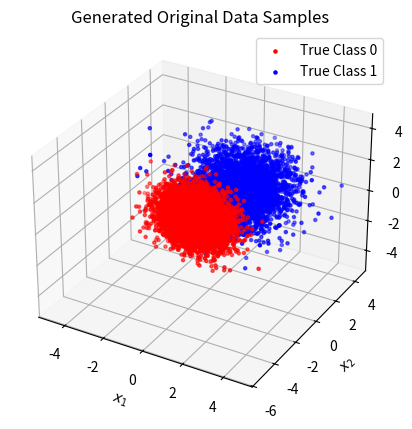
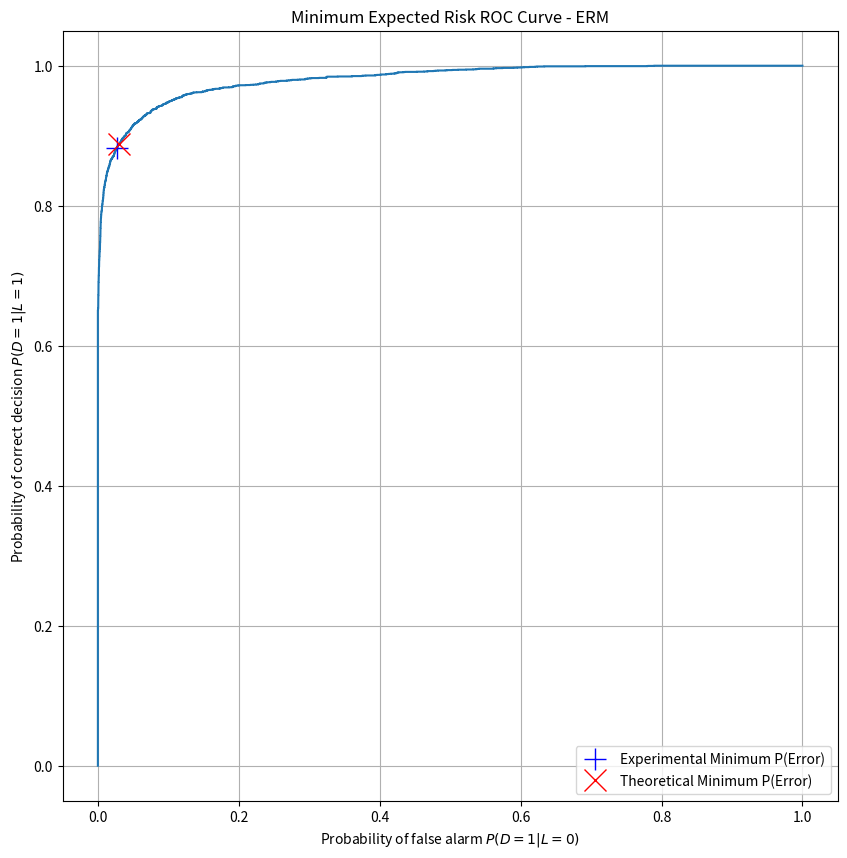
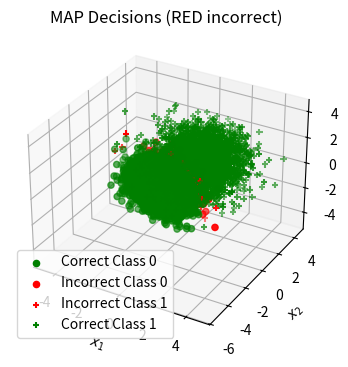
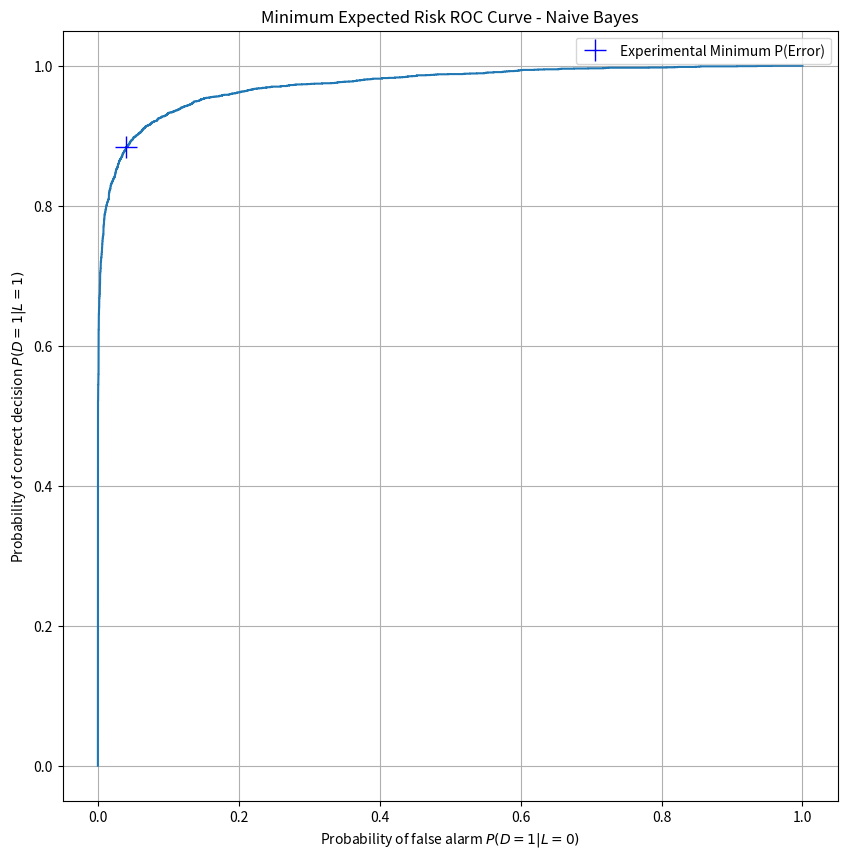
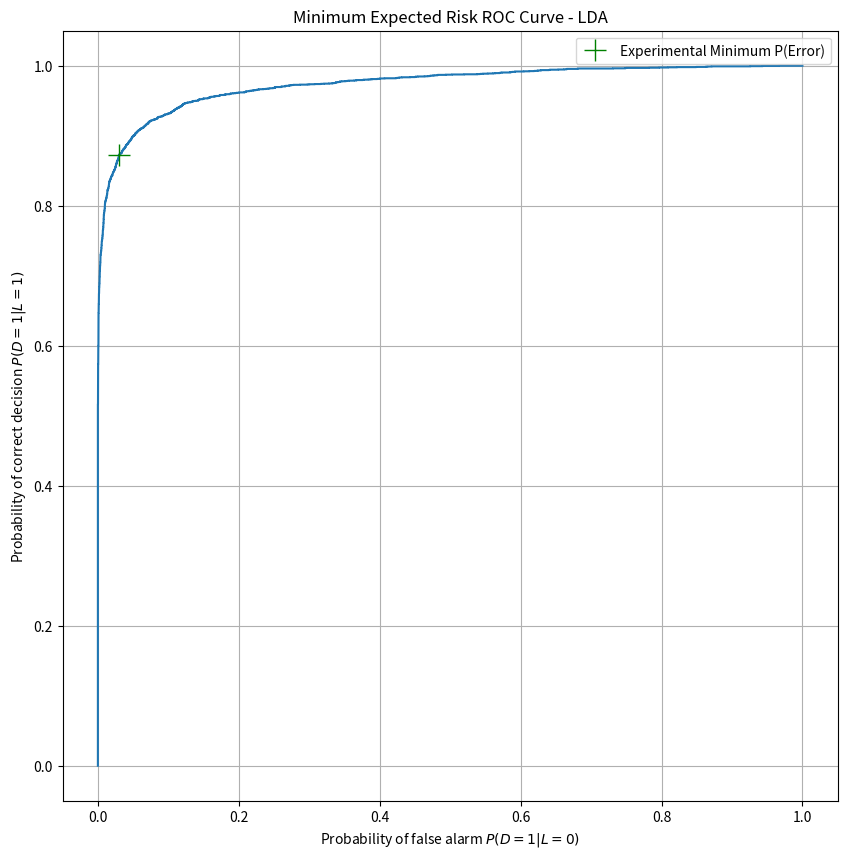
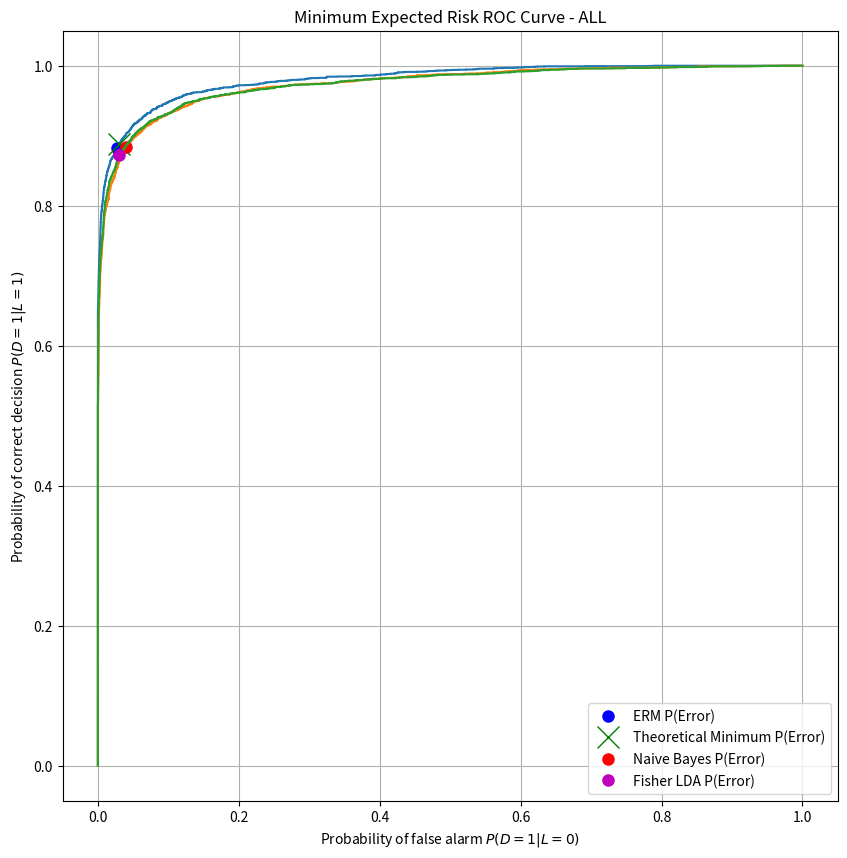

These charts were generated, in order, by the following Python code:
# %%
# Intro to Machine Learning and Pattern Recognition - EECE5644
# Homework 1 - Problem 1
# Author: Matthew Euliano
import matplotlib.pyplot as plt #General Plotting
from matplotlib import cm
import numpy as np
from scipy.stats import multivariate_normal
from sys import float_info # Threshold smallest positive floating value

# Set seed to generate reproducible "pseudo-randomness" (handles scipy's "randomness" too)
np.random.seed(4)



# %%
def main():
    N = 10000 # Samples

    # Means and Covariance Matrices
    mu = np.array([[-1/2, -1/2, -1/2], [1, 1, 1]])
    sigma = np.array([[[1,-0.5,0.3],[-0.5,1,-0.5],[0.3, -0.5, 1]],
                    [[1, 0.3, -0.2],[0.3, 1, 0.3],[-0.2, 0.3, 1]]])

    priors = np.array([0.65, 0.35]) # Given Priors  

    n = mu.shape[1] # Sample dimensions (3)
    C = len(priors) # Number of Classes (2)
    L = np.array(range(C)) # Define labels as [0 1]

    # set thresholds: results in [0.0, 0.65, 1.0]
    thresholds = np.cumsum(priors)
    thresholds = np.insert(thresholds,0,0)

    X = np.zeros([N,n]) # create empty matrix for samples of size 10,000 x 3
    labels = np.zeros(N) # create empty labels array of length 10,000

    # Create a 10000-length vector of uniformly distributed random variables in [0,1)
    # Will be used to get an estimate of number of features belonging to each label
    u = np.random.rand(N)

    # Plot for original data and their true labels
    fig = plt.figure(figsize=(12, 10))
    ax1 = fig.add_subplot(131, projection = '3d')
    marker_shapes = '..'
    marker_colors = 'rb' 

    for i in range(C):

        # Find indices of u that meet each prior
        indices = np.argwhere((thresholds[i] <= u) & (u <= thresholds[i+1]))[:, 0]

        Nl = len(indices) # Get number of indices in each component: should be ~ 6500 and 3500
        
        # set label vector based on above - will be vector of class labels [0 0 1 0 1 .. to 9999] in this case
        labels[indices] = i * np.ones(Nl)
        
        # for each valid index, insert 3D random sample using relevant gaussian distribution
        X[indices, :] = multivariate_normal.rvs(mu[i], sigma[i], Nl)

        # Add to scatter plot
        ax1.scatter(X[labels==i, 0], X[labels==i, 1], X[labels==i, 2], marker=marker_shapes[i], c=marker_colors[i], label="True Class {}".format(i))

    plt.legend()
    ax1.set_xlabel(r"$x_1$")
    ax1.set_ylabel(r"$x_2$")
    ax1.set_zlabel(r"$x_3$")
    plt.title("Generated Original Data Samples")
    plt.tight_layout()
    plt.show()

    # Generate data distributions and store in true class labels
    Nl = np.array([sum(labels == i) for i in range(C)])
    print("Num samples: 0 = {}, 1 = {}".format(Nl[0],Nl[1]))


    # %%
    # Generate ROC curve samples
    def estimate_roc(discriminant_score, label):
        Nlabels = np.array((sum(label == 0), sum(label == 1))) #~[6500,3500]

        sorted_score = sorted(discriminant_score)

        # Use tau values that will account for every possible classification split
        # These are all the possible values of Gamma that we will test through
        taus = ([sorted_score[0] - float_info.epsilon] + sorted_score +
                [sorted_score[-1] + float_info.epsilon])
            
        # Calculate the decision label for each observation for each gamma [10000]
        decisions = [discriminant_score >= t for t in taus]

        # True Positive
        ind11 = [np.argwhere((d==1) & (label==1)) for d in decisions]
        p11 = [len(inds)/Nlabels[1] for inds in ind11]
        # False Positive
        ind10 = [np.argwhere((d==1) & (label==0)) for d in decisions]
        p10 = [len(inds)/Nlabels[0] for inds in ind10]
        
        # ROC has FPR on the x-axis and TPR on the y-axis
        roc = np.array((p10, p11))

        # Calculate error probability
        prob_error = [(p10[w] *priors[0] + (1 - p11[w])* priors[1]) for w in range(len(p10))]

        return roc, taus, prob_error

    # %%
    # Expected Risk Minimization Classifier - Estimated

    # Class conditional likelihood is a 2x10,000 matrix of likelihoods for each sample based on gaussian distribution
    class_conditional_likelihoods = np.array([multivariate_normal.pdf(X, mu[l], sigma[l]) for l in L])

    # Discriminant Score using log-likelihood ratio: is a 10,000-length vector of values to compare to the threshold
    discriminant_score_erm = np.log(class_conditional_likelihoods[1]) - np.log(class_conditional_likelihoods[0])

    # Vary Gamma gradually and compute True-Positive and False-Positive probabilities
    roc_erm, tau, prob_error = estimate_roc(discriminant_score_erm, labels)

    # Find minimum error and index
    minimum_error = min(prob_error)
    minimum_index = prob_error.index(minimum_error)

    # Experimental / approximate Threshold Gamma value
    # e^ (undo log in prev cell)
    gamma_approx = np.exp(tau[minimum_index])
    print("Approximated Threshold: ", gamma_approx)
    print("Approximated Minimum Error: ", minimum_error)

    # %%
    # Minimum Expected Risk Classification using Likelihood-Ratio Test
    Lambda = np.ones((C, C)) - np.identity(C)
    # Theoretical / Expected
    # Gamma threshold for MAP decision rule (remove Lambdas and you obtain same gamma on priors only; 0-1 loss simplification)
    gamma_th = (Lambda[1,0] - Lambda[0,0]) / (Lambda[0,1] - Lambda[1,1]) * priors[0]/priors[1]
    # Same as: gamma_th = priors[0]/priors[1]
    print("Theoretical Gamma / Threshold = ", gamma_th)

    # get decision for EACH sample based on theoretically optimal threshold
    decisions_map = discriminant_score_erm >= np.log(gamma_th)

    # Get indices and probability estimates of the four decision scenarios:
    # (true negative, false positive, false negative, true positive)

    # True Negative Probability
    ind_00_map = np.argwhere((decisions_map==0) & (labels==0))
    p_00_map = len(ind_00_map) / Nl[0]
    # False Positive Probability
    ind_10_map = np.argwhere((decisions_map==1) & (labels==0))
    p_10_map = len(ind_10_map) / Nl[0]
    # False Negative Probability
    ind_01_map = np.argwhere((decisions_map==0) & (labels==1))
    p_01_map = len(ind_01_map) / Nl[1]
    # True Positive Probability
    ind_11_map = np.argwhere((decisions_map==1) & (labels==1))
    p_11_map = len(ind_11_map) / Nl[1]

    # Theoretical 
    roc_map = np.array((p_10_map, p_11_map))

    # Probability of error for MAP classifier, empirically estimated
    prob_error_th = (p_10_map *priors[0] + (1 - p_11_map)* priors[1])
    print("Theoretical Minimum Error: ", prob_error_th)



    # %%
    # Plot ROC
    fig_roc, ax_roc = plt.subplots(figsize=(10, 10))
    ax_roc.plot(roc_erm[0], roc_erm[1])
    ax_roc.plot(roc_erm[0,minimum_index], roc_erm[1,minimum_index],'b+', label="Experimental Minimum P(Error)", markersize=16)
    ax_roc.plot(roc_map[0], roc_map[1], 'rx', label="Theoretical Minimum P(Error)", markersize=16)
    ax_roc.legend()
    ax_roc.set_xlabel(r"Probability of false alarm $P(D=1|L=0)$")
    ax_roc.set_ylabel(r"Probability of correct decision $P(D=1|L=1)$")
    plt.title("Minimum Expected Risk ROC Curve - ERM")
    plt.grid(True)

    fig_roc;


    # Display MAP decisions
    fig = plt.figure(figsize=(10, 10))
    ax4 = fig.add_subplot(131, projection = '3d')

    # class 0 circle, class 1 +, correct green, incorrect red
    ax4.scatter(X[ind_00_map, 0], X[ind_00_map, 1], X[ind_00_map, 2], c='g',marker='o', label="Correct Class 0")
    ax4.scatter(X[ind_10_map, 0], X[ind_10_map, 1], X[ind_10_map, 2], c='r',marker='o', label="Incorrect Class 0")
    ax4.scatter(X[ind_01_map, 0], X[ind_01_map, 1], X[ind_01_map, 2], c='r',marker='+', label="Incorrect Class 1")
    ax4.scatter(X[ind_11_map, 0], X[ind_11_map, 1], X[ind_11_map, 2], c='g',marker='+', label="Correct Class 1")

    plt.legend()
    plt.xlabel(r"$x_1$")
    plt.ylabel(r"$x_2$")
    plt.title("MAP Decisions (RED incorrect)")
    plt.tight_layout()
    plt.show()

    # %%
    # PART B
    # Naive Bayes Sigma value assumes incorrect covariance matrices setting off-diag vals to 0
    sigma_nb = np.array([[1, 0, 0],
                        [0, 1, 0],
                        [0, 0, 1]])

    class_conditional_likelihoods_nb = np.array([multivariate_normal.pdf(X, mu[l], sigma_nb) for l in L])
    discriminant_score_erm_nb = np.log(class_conditional_likelihoods_nb[1]) - np.log(class_conditional_likelihoods_nb[0])

    roc_erm_nb, tau_nb, prob_error_nb = estimate_roc(discriminant_score_erm_nb, labels)

    # Find minimum error and index
    minimum_error_nb = min(prob_error_nb)
    print("Minimum Error = ", minimum_error_nb)
    minimum_index_nb = prob_error_nb.index(minimum_error_nb)

    # Experimental / approximate Threshold Gamma value
    # e^ (undo log in prev cell)
    gamma_approx_nb = np.exp(tau_nb[minimum_index_nb])
    print("Approximated Threshold = ", gamma_approx_nb)


    # %%
    # Plot ROC
    fig_roc_nb, ax_roc_nb = plt.subplots(figsize=(10, 10))
    ax_roc_nb.plot(roc_erm_nb[0], roc_erm_nb[1])
    ax_roc_nb.plot(roc_erm_nb[0,minimum_index_nb], roc_erm_nb[1,minimum_index_nb],'b+', label="Experimental Minimum P(Error)", markersize=16)
    # ax_roc.plot(roc_map[0], roc_map[1], 'rx', label="Theoretical Minimum P(Error)", markersize=16)
    ax_roc_nb.legend()
    ax_roc_nb.set_xlabel(r"Probability of false alarm $P(D=1|L=0)$")
    ax_roc_nb.set_ylabel(r"Probability of correct decision $P(D=1|L=1)$")
    plt.grid(True)
    plt.title("Minimum Expected Risk ROC Curve - Naive Bayes")
    plt.show()

    fig_roc_nb;

    # %%
    # PART C
    def perform_lda(X, mu, Sigma, C=2):
        """  Fisher's Linear Discriminant Analysis (LDA) on data from two classes (C=2).

        In practice the mean and covariance parameters would be estimated from training samples.
        
        Args:
            X: Real-valued matrix of samples with shape [N, n], N for sample count and n for dimensionality.
            mu: Mean vector [C, n].
            Sigma: Covariance matrices [C, n, n].

        Returns:
            w: Fisher's LDA project vector, shape [n, 1].
            z: Scalar LDA projections of input samples, shape [N, 1].
        """
        
        mu = np.array([mu[i].reshape(-1, 1) for i in range(C)])
        cov = np.array([Sigma[i].T for i in range(C)])

        # Determine between class and within class scatter matrix
        Sb = (mu[0] - mu[1]).dot((mu[0] - mu[1]).T)
        Sw = cov[0] + cov[1]

        # Regular eigenvector problem for matrix Sw^-1 Sb
        lambdas, U = np.linalg.eig(np.linalg.inv(Sw).dot(Sb))
        # Get the indices from sorting lambdas in order of increasing value, with ::-1 slicing to then reverse order
        idx = lambdas.argsort()[::-1]

        # Extract corresponding sorted eigenvectors
        U = U[:, idx]

        # First eigenvector is now associated with the maximum eigenvalue, mean it is our LDA solution weight vector
        w = U[:, 0]

        # Scalar LDA projections in matrix form
        z = X.dot(w)

        return w, z

    # %%
    # calculate mu projections
    mu0proj = np.array([np.average(X[labels==0][:,i]) for i in range(n)]).T
    mu1proj = np.array([np.average(X[labels==1][:,i]) for i in range(n)]).T
    mu_proj = np.array([mu0proj, mu1proj])

    sigma0proj = np.cov(X[labels==0], rowvar=False)
    sigma1proj = np.cov(X[labels==1], rowvar=False)
    sigma_proj = np.array([sigma0proj, sigma1proj])

    # Fisher LDA Classifer (using true model parameters)
    w, discriminant_score_lda = perform_lda(X, mu_proj, sigma_proj)

    # Estimate the ROC curve for this LDA classifier
    roc_lda, tau_lda, prob_error_lda = estimate_roc(discriminant_score_lda, labels)

    minimum_error_lda = min(prob_error_lda)
    minimum_index_lda = prob_error_lda.index(minimum_error_lda)

    # Experimental / approximate Threshold Gamma value
    # e^ (undo log in prev cell)
    gamma_approx_lda = np.exp(tau_lda[minimum_index_lda])
    print("Approximated LDA Threshold: ", gamma_approx_lda)
    print("Approximated LDA Minimum Error: ", minimum_error_lda)

    fig_roc_lda, ax_roc_lda = plt.subplots(figsize=(10, 10))
    ax_roc_lda.plot(roc_lda[0], roc_lda[1])
    ax_roc_lda.plot(roc_lda[0,minimum_index_lda], roc_lda[1,minimum_index_lda],'g+', label="Experimental Minimum P(Error)", markersize=16)
    # ax_roc_lda.plot(roc_map[0], roc_map[1], 'rx', label="Theoretical Minimum P(Error)", markersize=16)
    ax_roc_lda.legend()
    ax_roc_lda.set_xlabel(r"Probability of false alarm $P(D=1|L=0)$")
    ax_roc_lda.set_ylabel(r"Probability of correct decision $P(D=1|L=1)$")
    plt.title("Minimum Expected Risk ROC Curve - LDA")
    plt.grid(True)
    plt.show()

    fig_roc_lda;

    # %%

    fig_roc_all, ax_roc_all = plt.subplots(figsize=(10, 10))
    ax_roc_all.plot(roc_erm[0], roc_erm[1])
    ax_roc_all.plot(roc_erm[0,minimum_index], roc_erm[1,minimum_index],'b.', label="ERM P(Error)", markersize=16)
    ax_roc_all.plot(roc_map[0], roc_map[1], 'gx', label="Theoretical Minimum P(Error)", markersize=16)
    ax_roc_all.plot(roc_erm_nb[0], roc_erm_nb[1])
    ax_roc_all.plot(roc_erm_nb[0,minimum_index_nb], roc_erm_nb[1,minimum_index_nb],'r.', label="Naive Bayes P(Error)", markersize=16)
    ax_roc_all.plot(roc_lda[0], roc_lda[1])
    ax_roc_all.plot(roc_lda[0,minimum_index_lda], roc_lda[1,minimum_index_lda],'m.', label="Fisher LDA P(Error)", markersize=16)
    # ax_roc_lda.plot(roc_map[0], roc_map[1], 'rx', label="Theoretical Minimum P(Error)", markersize=16)
    ax_roc_all.legend()
    ax_roc_all.set_xlabel(r"Probability of false alarm $P(D=1|L=0)$")
    ax_roc_all.set_ylabel(r"Probability of correct decision $P(D=1|L=1)$")
    plt.title("Minimum Expected Risk ROC Curve - ALL")
    plt.grid(True)
    plt.show()


if __name__ == '__main__':
    main()
